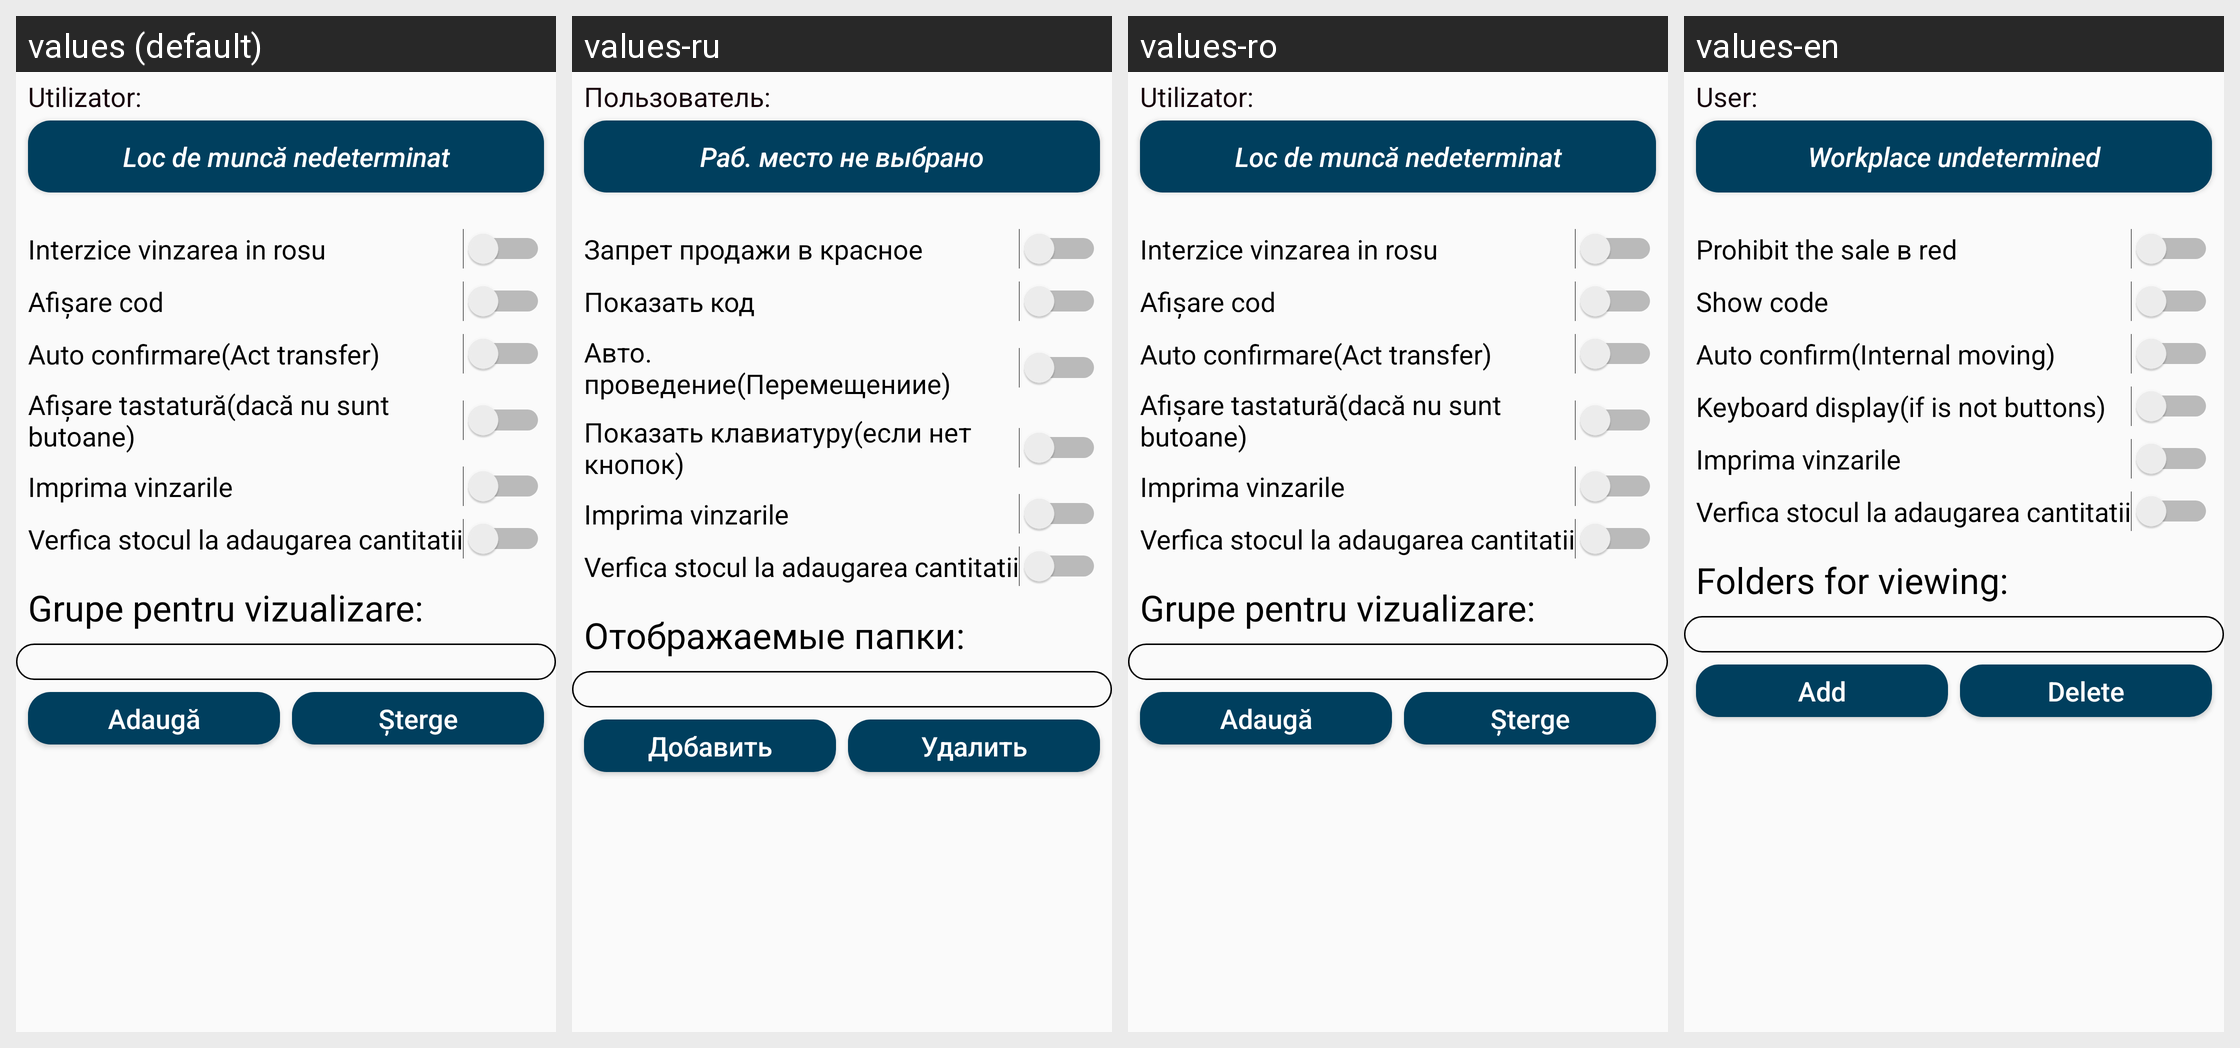

Here is an Android app screen in its default locale and in the app's own translations. Write out the translated-string differences for the strings that appear on this screen.
Android screen res/layout/content_workplace.xml rendered under 4 locales, left to right: values (default), values-ru, values-ro, values-en. Device: Nexus 5 (rendered at 1080×1920; each locale shown at half size, 540×960, under a caption strip naming it); theme AppTheme.
Strings drawn on this screen, with the default value and each locale's value (text and hints the layout hard-codes, and strings that could not be matched under every locale, appear in the picture but are not listed):

btn_loc_de_munca_nedeterminat_workplace
  values: Loc de muncă nedeterminat
  values-ru: Раб. место не выбрано
  values-ro: Loc de muncă nedeterminat
  values-en: Workplace undetermined

txt_utilizator_workplace
  values: Utilizator:
  values-ru: Пользователь:
  values-ro: Utilizator:
  values-en: User:

txt_verifica_stoc_vinzare
  values: Interzice vinzarea in rosu
  values-ru: Запрет продажи в красное
  values-ro: Interzice vinzarea in rosu
  values-en: Prohibit the sale в red

switch_afisare_cod_workpalce
  values: Afișare cod
  values-ru: Показать код
  values-ro: Afișare cod
  values-en: Show code

switch_auto_confirmare_act_transfer
  values: Auto confirmare(Act transfer)
  values-ru: Авто. проведение(Перемещениие)
  values-ro: Auto confirmare(Act transfer)
  values-en: Auto confirm(Internal moving)

switch_afisare_tastatura_workplace
  values: Afișare tastatură(dacă nu sunt butoane)
  values-ru: Показать клавиатуру(если нет кнопок)
  values-ro: Afișare tastatură(dacă nu sunt butoane)
  values-en: Keyboard display(if is not buttons)

txt_grupe_pentru_vizualizare_workplace
  values: Grupe pentru vizualizare:
  values-ru: Отображаемые папки:
  values-ro: Grupe pentru vizualizare:
  values-en: Folders for viewing:

txt_adauga_count_inventroy
  values: Adaugă
  values-ru: Добавить
  values-ro: Adaugă
  values-en: Add

btn_sterge_workplace
  values: Șterge
  values-ru: Удалить
  values-ro: Șterge
  values-en: Delete
